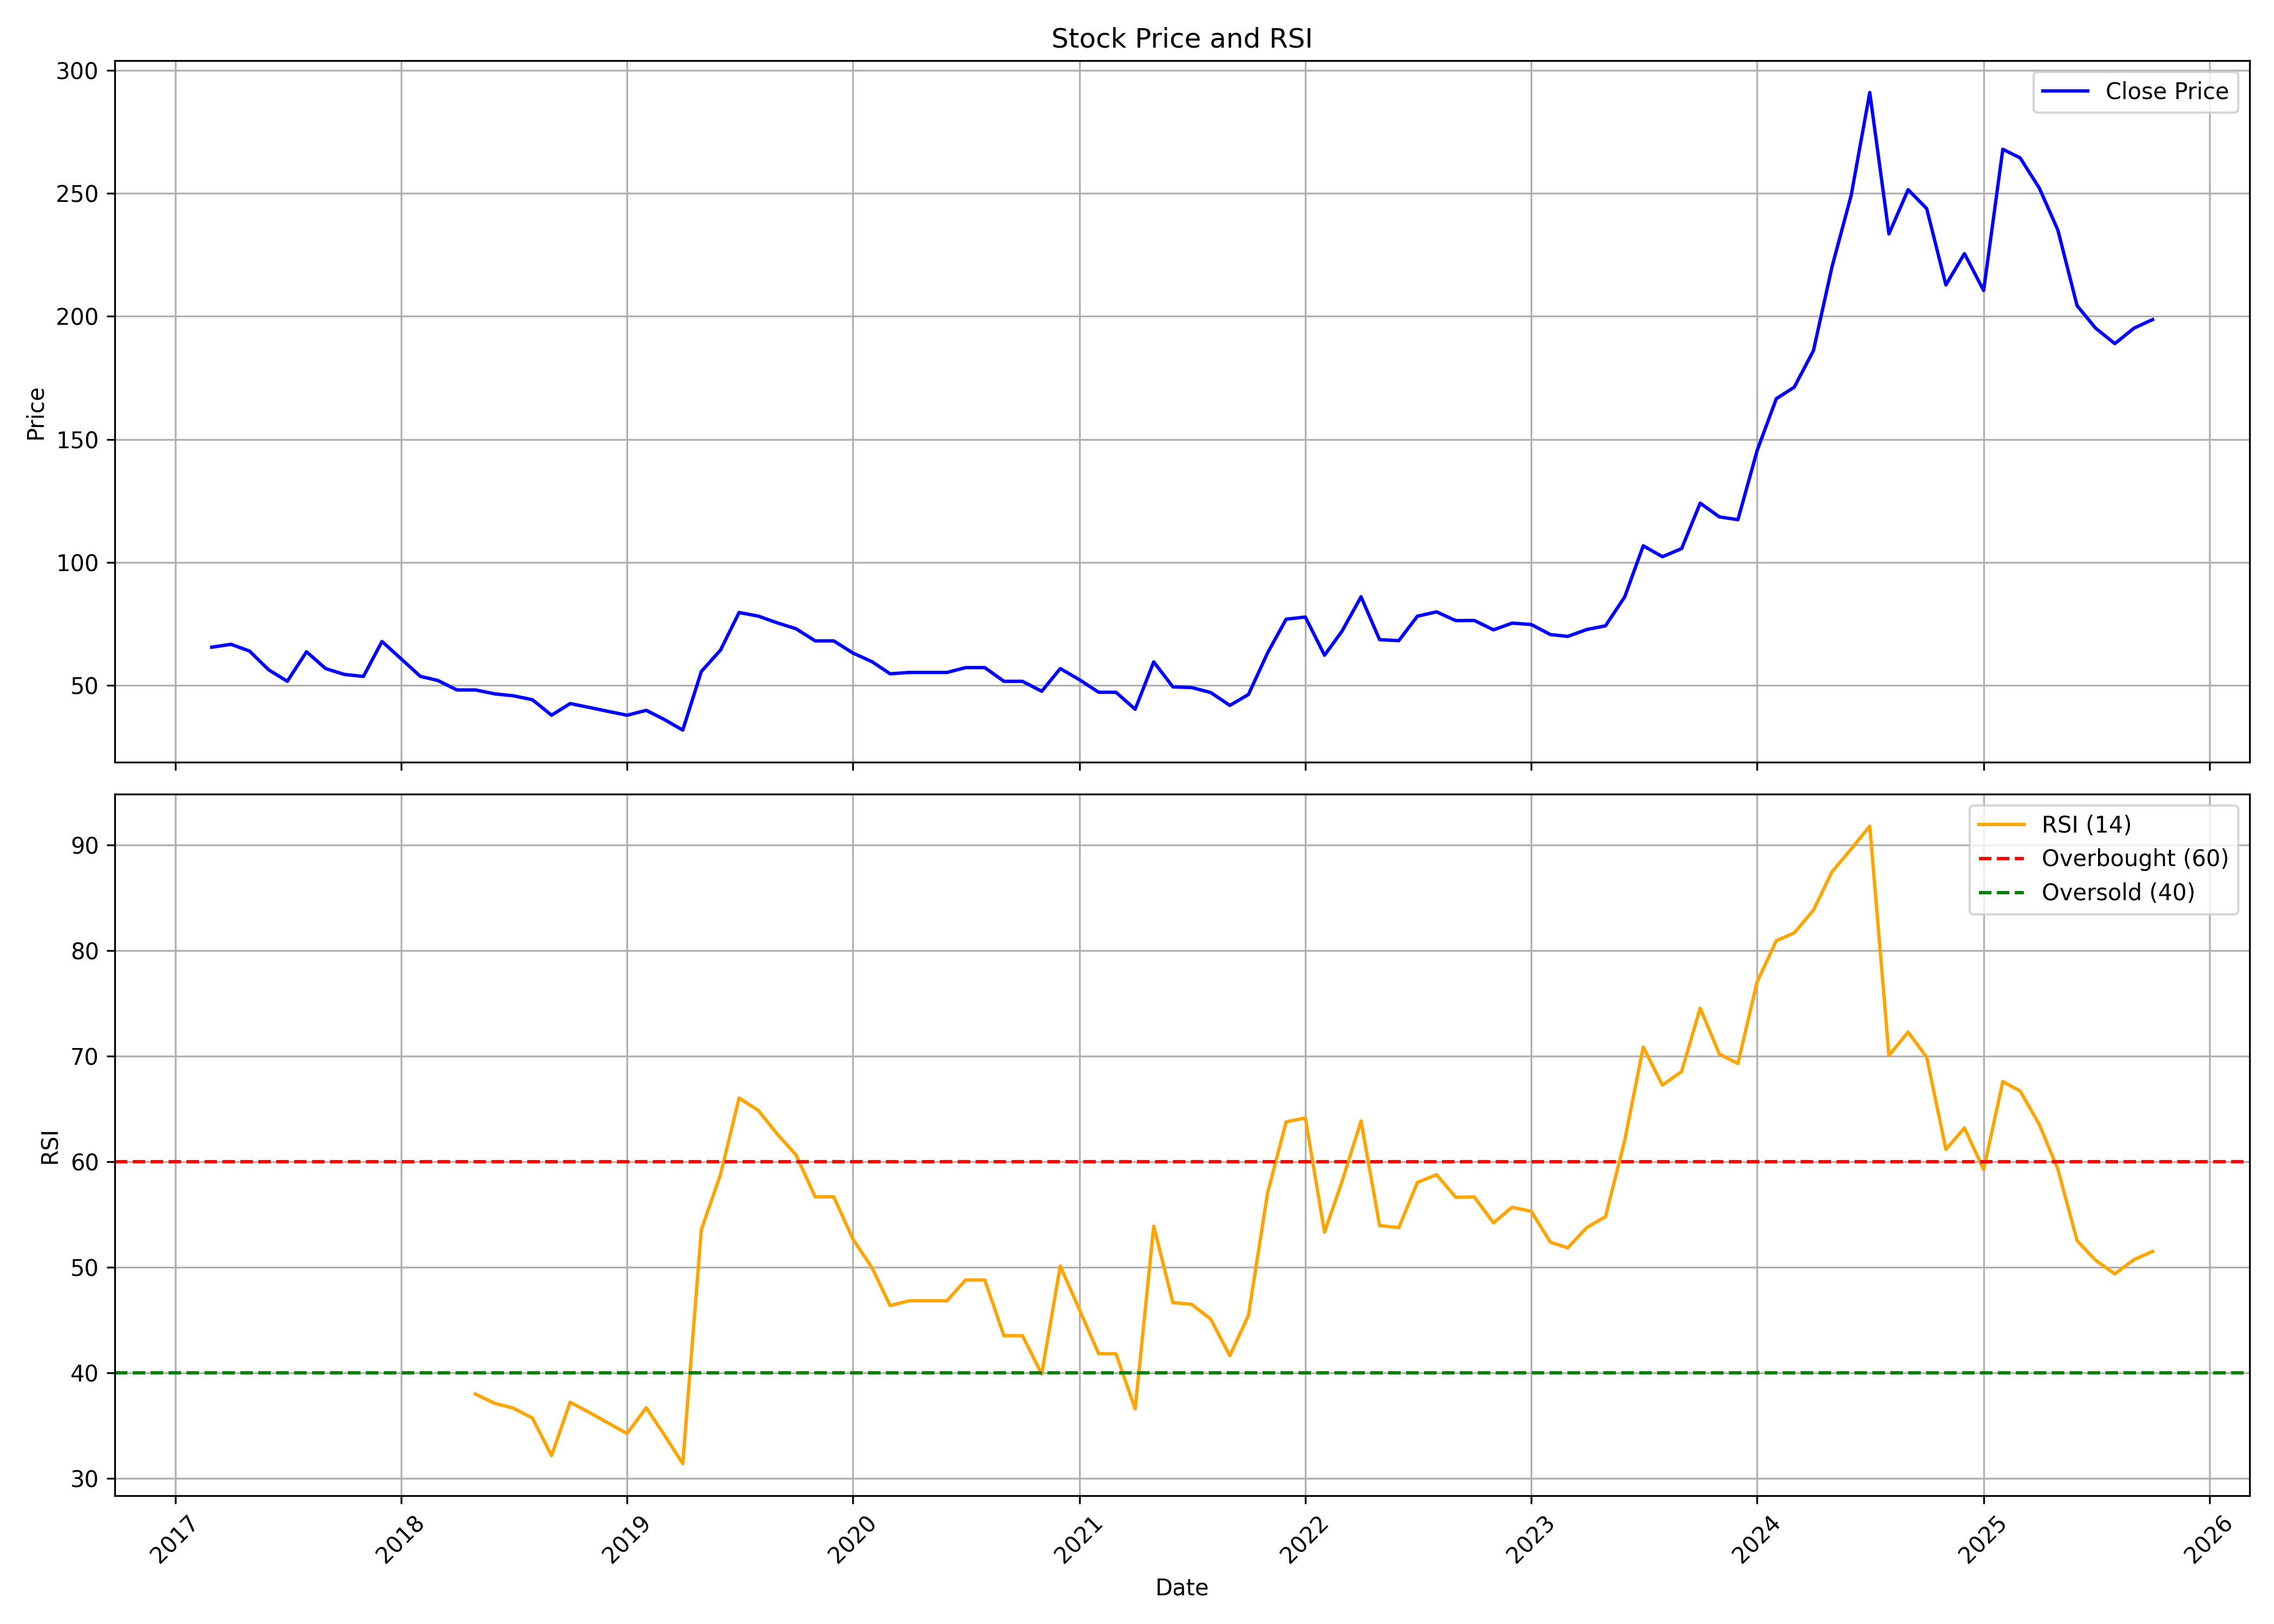

Data behind this chart, as committed beside it:
, date, symbol, open, high, low, close, volume, rsi
0, 2017-03-01, NITIRAJ, 73.83, 73.83, 64.12, 65.54, 688500, 
1, 2017-04-01, NITIRAJ, 68.62, 71.78, 66.33, 66.72, 109500, 
2, 2017-05-01, NITIRAJ, 66.72, 74.86, 63.96, 63.96, 108000, 
3, 2017-06-01, NITIRAJ, 64.75, 67.39, 50.46, 56.34, 82500, 
4, 2017-07-01, NITIRAJ, 56.34, 56.34, 49.75, 51.68, 52500, 
5, 2017-08-01, NITIRAJ, 51.68, 67.12, 51.68, 63.68, 58500, 
6, 2017-09-01, NITIRAJ, 62.38, 62.38, 52.9, 56.85, 40500, 
7, 2017-10-01, NITIRAJ, 56.85, 58.75, 54.48, 54.48, 31500, 
8, 2017-11-01, NITIRAJ, 54.48, 56.06, 47.38, 53.65, 52500, 
9, 2017-12-01, NITIRAJ, 53.65, 69.09, 51.33, 67.87, 114000, 
10, 2018-01-01, NITIRAJ, 67.91, 69.45, 60.8, 60.8, 60000, 
11, 2018-02-01, NITIRAJ, 60.8, 60.8, 52.9, 53.69, 69000, 
12, 2018-03-01, NITIRAJ, 52.31, 55.71, 49.75, 52.04, 237000, 
13, 2018-04-01, NITIRAJ, 52.04, 52.04, 48.17, 48.17, 13500, 
14, 2018-05-01, NITIRAJ, 48.17, 50.18, 45.8, 48.17, 54000, 37.96
15, 2018-06-01, NITIRAJ, 48.17, 48.17, 46.59, 46.59, 12000, 37.09
16, 2018-07-01, NITIRAJ, 46.59, 46.67, 45.8, 45.8, 10500, 36.64
17, 2018-08-01, NITIRAJ, 45.01, 45.01, 42.64, 44.22, 22500, 35.7
18, 2018-09-01, NITIRAJ, 44.22, 44.22, 37.9, 37.9, 36000, 32.14
19, 2018-10-01, NITIRAJ, 44.22, 49.75, 38.69, 42.64, 49500, 37.19
20, 2018-11-01, NITIRAJ, 42.64, 42.64, 38.69, 41.06, 12000, 36.22
21, 2018-12-01, NITIRAJ, 39.48, 39.48, 39.48, 39.48, 3000, 35.24
22, 2019-01-01, NITIRAJ, 39.48, 40.23, 37.9, 37.9, 16500, 34.23
23, 2019-02-01, NITIRAJ, 37.9, 39.88, 37.11, 39.88, 7500, 36.66
24, 2019-03-01, NITIRAJ, 39.88, 39.88, 36.32, 36.32, 6000, 34.21
25, 2019-04-01, NITIRAJ, 35.41, 39.48, 27.64, 31.86, 154500, 31.37
26, 2019-05-01, NITIRAJ, 31.86, 58.71, 31.58, 55.67, 174000, 53.53
27, 2019-06-01, NITIRAJ, 55.27, 73.36, 54.68, 64.35, 142500, 58.76
28, 2019-07-01, NITIRAJ, 69.05, 80.54, 63.17, 79.63, 195000, 66.01
29, 2019-08-01, NITIRAJ, 82.51, 84.02, 76.59, 78.17, 106500, 64.84
30, 2019-09-01, NITIRAJ, 78.17, 78.17, 72.64, 75.41, 19500, 62.57
31, 2019-10-01, NITIRAJ, 75.41, 76.99, 73.04, 73.04, 43500, 60.62
32, 2019-11-01, NITIRAJ, 73.04, 73.04, 65.64, 68.1, 12000, 56.64
33, 2019-12-01, NITIRAJ, 68.1, 68.1, 68.1, 68.1, 0, 56.64
34, 2020-01-01, NITIRAJ, 68.1, 68.1, 63.17, 63.17, 4500, 52.64
35, 2020-02-01, NITIRAJ, 63.17, 64.16, 59.62, 59.62, 40500, 49.91
36, 2020-03-01, NITIRAJ, 57.25, 67.07, 54.73, 54.73, 28500, 46.35
37, 2020-04-01, NITIRAJ, 54.73, 55.72, 54.73, 55.27, 3000, 46.8
38, 2020-05-01, NITIRAJ, 55.27, 55.27, 55.27, 55.27, 0, 46.8
39, 2020-06-01, NITIRAJ, 55.27, 55.27, 55.27, 55.27, 0, 46.8
40, 2020-07-01, NITIRAJ, 55.27, 57.25, 55.27, 57.25, 1500, 48.77
41, 2020-08-01, NITIRAJ, 57.25, 57.25, 57.25, 57.25, 1500, 48.77
42, 2020-09-01, NITIRAJ, 57.25, 57.25, 51.67, 51.67, 4500, 43.49
43, 2020-10-01, NITIRAJ, 51.67, 51.67, 51.67, 51.67, 0, 43.49
44, 2020-11-01, NITIRAJ, 51.67, 53.55, 47.62, 47.62, 27000, 39.86
45, 2020-12-01, NITIRAJ, 47.62, 60.41, 47.33, 56.85, 111000, 50.09
46, 2021-01-01, NITIRAJ, 56.85, 56.85, 52.31, 52.31, 3000, 45.95
47, 2021-02-01, NITIRAJ, 52.31, 52.31, 47.23, 47.23, 3000, 41.79
48, 2021-03-01, NITIRAJ, 47.23, 47.23, 47.23, 47.23, 0, 41.79
49, 2021-04-01, NITIRAJ, 47.23, 47.23, 39.78, 40.32, 30387, 36.56
50, 2021-05-01, NITIRAJ, 42.24, 65.14, 37.7, 59.57, 164756, 53.87
51, 2021-06-01, NITIRAJ, 56.61, 56.61, 45.95, 49.4, 102187, 46.63
52, 2021-07-01, NITIRAJ, 49.8, 52.61, 46.93, 49.15, 43932, 46.47
53, 2021-08-01, NITIRAJ, 49.15, 51.57, 40.02, 47.13, 62828, 45.07
54, 2021-09-01, NITIRAJ, 46.83, 49.35, 39.68, 41.9, 54796, 41.6
55, 2021-10-01, NITIRAJ, 42.94, 59.81, 41.55, 46.29, 126097, 45.41
56, 2021-11-01, NITIRAJ, 50.29, 75.41, 43.72, 63.22, 635971, 57.02
57, 2021-12-01, NITIRAJ, 66.13, 83.4, 56.36, 76.94, 448988, 63.75
58, 2022-01-01, NITIRAJ, 73.53, 81.73, 68.1, 77.78, 481452, 64.12
59, 2022-02-01, NITIRAJ, 77.78, 78.57, 53.15, 62.28, 208717, 53.3
... 44 more rows
